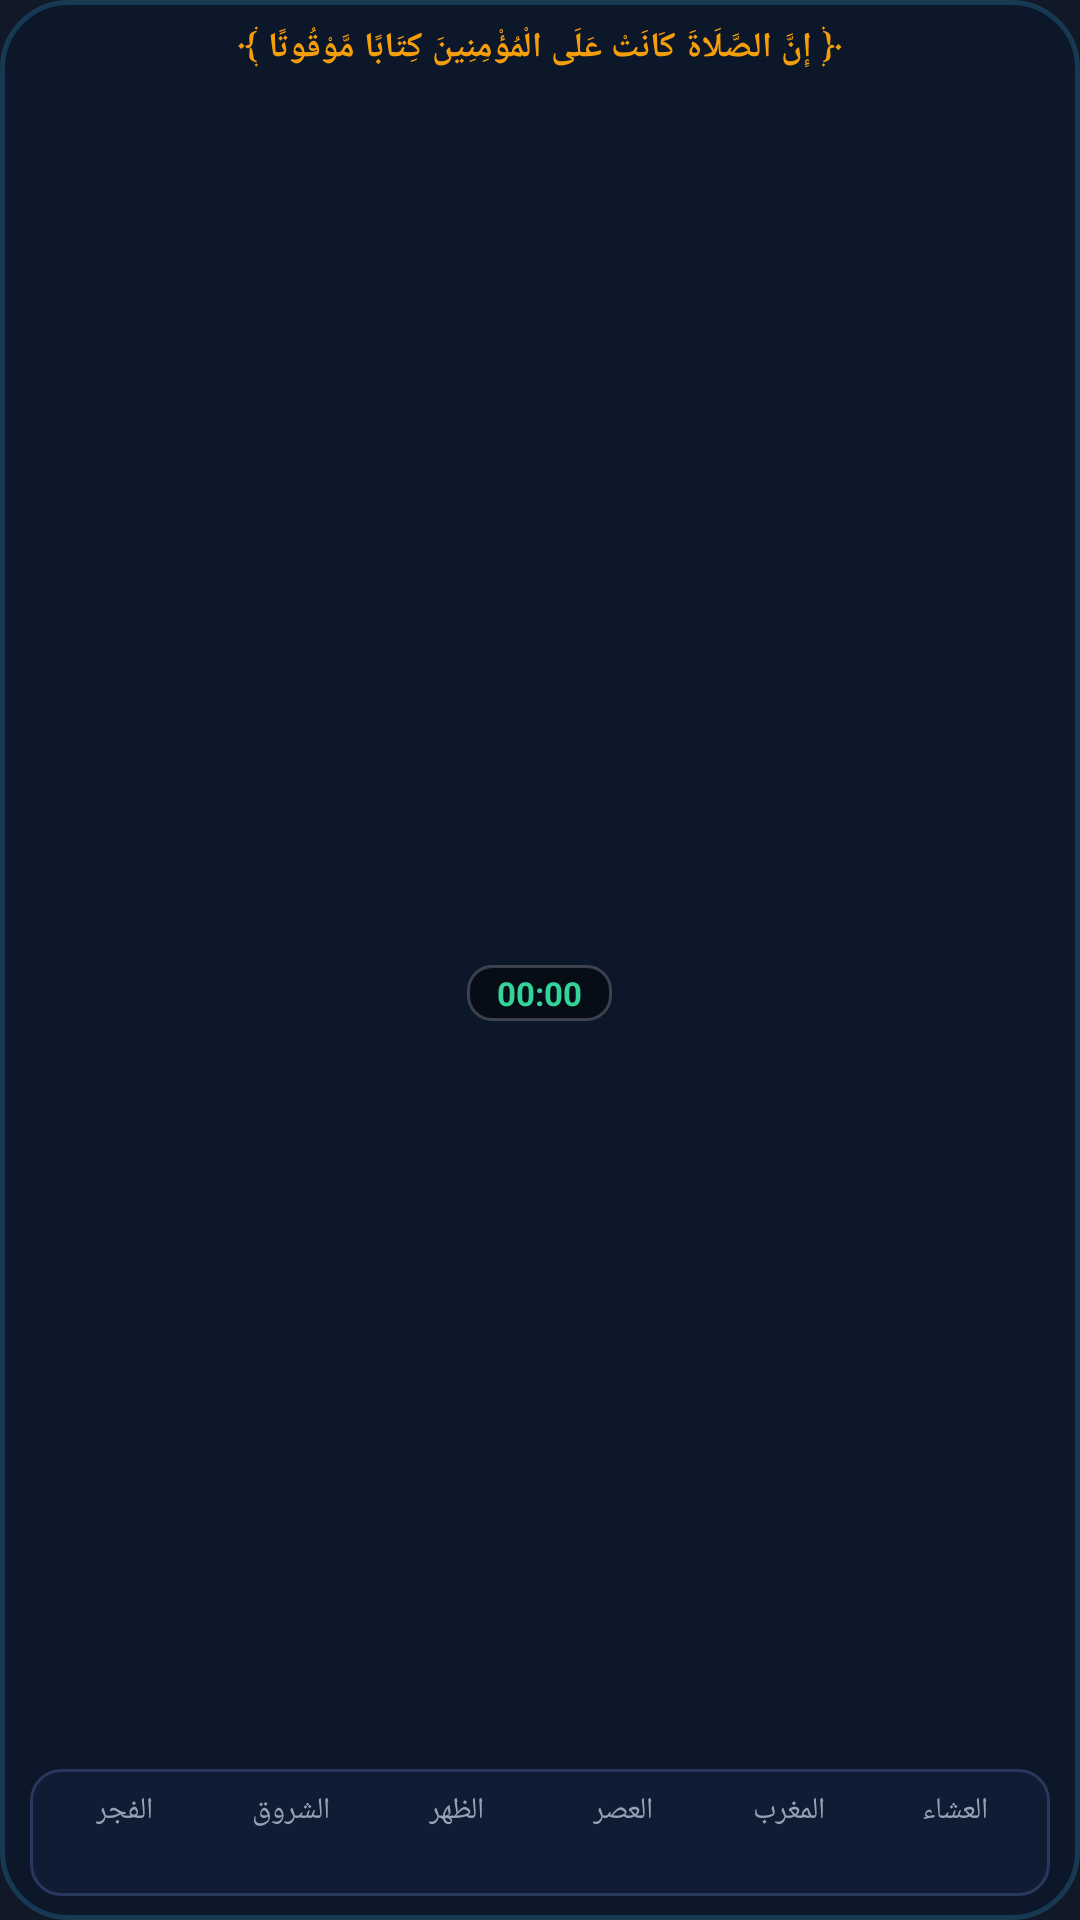

Layout XML and referenced resources for this Android screen:
<!-- AndroidManifest.xml: application theme Theme.App.Starting -->
<!-- res/layout/widget_mosque_arch.xml -->
<?xml version="1.0" encoding="utf-8"?>
<LinearLayout xmlns:android="http://schemas.android.com/apk/res/android"
    xmlns:tools="http://schemas.android.com/tools"
    android:id="@+id/widget_mosque_arch_layout"
    android:layout_width="match_parent"
    android:layout_height="match_parent"
    android:background="@drawable/widget_square_bg_midnight"
    android:orientation="vertical"
    android:paddingStart="10dp"
    android:paddingEnd="10dp"
    android:paddingTop="8dp"
    android:paddingBottom="8dp">

    
    <TextView
        android:id="@+id/mosque_arch_ayah"
        android:layout_width="match_parent"
        android:layout_height="wrap_content"
        android:gravity="center"
        android:singleLine="true"
        android:ellipsize="end"
        android:text="﴿ إِنَّ الصَّلَاةَ كَانَتْ عَلَى الْمُؤْمِنِينَ كِتَابًا مَّوْقُوتًا ﴾"
        android:textColor="#F59E0B"
        android:textSize="11.5sp"
        android:textStyle="bold" />

    
    <LinearLayout
        android:layout_width="match_parent"
        android:layout_height="0dp"
        android:layout_weight="1"
        android:gravity="center"
        android:orientation="vertical">

        <TextView
            android:id="@+id/mosque_arch_next_label"
            android:layout_width="wrap_content"
            android:layout_height="wrap_content"
            android:textColor="#94A3B8"
            android:textSize="11sp"
            tools:text="الصلاة القادمة: المغرب" />

        <TextView
            android:id="@+id/mosque_arch_next_time"
            android:layout_width="wrap_content"
            android:layout_height="wrap_content"
            android:textColor="#38BDF8"
            android:textSize="24sp"
            android:textStyle="bold"
            tools:text="05:01 م" />

        <Chronometer
            android:id="@+id/mosque_arch_countdown"
            android:layout_width="wrap_content"
            android:layout_height="wrap_content"
            android:layout_marginTop="2dp"
            android:background="@drawable/widget_chronometer_pill"
            android:paddingStart="10dp"
            android:paddingEnd="10dp"
            android:paddingTop="2dp"
            android:paddingBottom="2dp"
            android:countDown="true"
            android:enabled="false"
            android:textColor="#34D399"
            android:textSize="11sp"
            android:textStyle="bold" />
    </LinearLayout>

    
    <LinearLayout
        android:id="@+id/mosque_arch_prayers_row"
        android:layout_width="match_parent"
        android:layout_height="wrap_content"
        android:background="@drawable/nateega_table_bg_midnight"
        android:gravity="center_vertical"
        android:orientation="horizontal"
        android:padding="4dp">

        
        <LinearLayout
            android:id="@+id/mosque_arch_slot_fajr"
            android:layout_width="0dp"
            android:layout_height="wrap_content"
            android:layout_weight="1"
            android:gravity="center"
            android:paddingTop="3dp"
            android:paddingBottom="3dp"
            android:orientation="vertical">
            <TextView
                android:id="@+id/mosque_arch_label_fajr"
                android:layout_width="wrap_content"
                android:layout_height="wrap_content"
                android:text="الفجر"
                android:textColor="#94A3B8"
                android:textSize="10sp" />
            <TextView
                android:id="@+id/mosque_arch_time_fajr"
                android:layout_width="wrap_content"
                android:layout_height="wrap_content"
                android:textColor="#FFFFFF"
                android:textSize="11sp"
                android:textStyle="bold"
                tools:text="05:02" />
        </LinearLayout>

        
        <LinearLayout
            android:id="@+id/mosque_arch_slot_sunrise"
            android:layout_width="0dp"
            android:layout_height="wrap_content"
            android:layout_weight="1"
            android:gravity="center"
            android:paddingTop="3dp"
            android:paddingBottom="3dp"
            android:orientation="vertical">
            <TextView
                android:id="@+id/mosque_arch_label_sunrise"
                android:layout_width="wrap_content"
                android:layout_height="wrap_content"
                android:text="الشروق"
                android:textColor="#94A3B8"
                android:textSize="10sp" />
            <TextView
                android:id="@+id/mosque_arch_time_sunrise"
                android:layout_width="wrap_content"
                android:layout_height="wrap_content"
                android:textColor="#FFFFFF"
                android:textSize="11sp"
                android:textStyle="bold"
                tools:text="06:28" />
        </LinearLayout>

        
        <LinearLayout
            android:id="@+id/mosque_arch_slot_dhuhr"
            android:layout_width="0dp"
            android:layout_height="wrap_content"
            android:layout_weight="1"
            android:gravity="center"
            android:paddingTop="3dp"
            android:paddingBottom="3dp"
            android:orientation="vertical">
            <TextView
                android:id="@+id/mosque_arch_label_dhuhr"
                android:layout_width="wrap_content"
                android:layout_height="wrap_content"
                android:text="الظهر"
                android:textColor="#94A3B8"
                android:textSize="10sp" />
            <TextView
                android:id="@+id/mosque_arch_time_dhuhr"
                android:layout_width="wrap_content"
                android:layout_height="wrap_content"
                android:textColor="#FFFFFF"
                android:textSize="11sp"
                android:textStyle="bold"
                tools:text="11:45" />
        </LinearLayout>

        
        <LinearLayout
            android:id="@+id/mosque_arch_slot_asr"
            android:layout_width="0dp"
            android:layout_height="wrap_content"
            android:layout_weight="1"
            android:gravity="center"
            android:paddingTop="3dp"
            android:paddingBottom="3dp"
            android:orientation="vertical">
            <TextView
                android:id="@+id/mosque_arch_label_asr"
                android:layout_width="wrap_content"
                android:layout_height="wrap_content"
                android:text="العصر"
                android:textColor="#94A3B8"
                android:textSize="10sp" />
            <TextView
                android:id="@+id/mosque_arch_time_asr"
                android:layout_width="wrap_content"
                android:layout_height="wrap_content"
                android:textColor="#FFFFFF"
                android:textSize="11sp"
                android:textStyle="bold"
                tools:text="02:40" />
        </LinearLayout>

        
        <LinearLayout
            android:id="@+id/mosque_arch_slot_maghrib"
            android:layout_width="0dp"
            android:layout_height="wrap_content"
            android:layout_weight="1"
            android:gravity="center"
            android:paddingTop="3dp"
            android:paddingBottom="3dp"
            android:orientation="vertical">
            <TextView
                android:id="@+id/mosque_arch_label_maghrib"
                android:layout_width="wrap_content"
                android:layout_height="wrap_content"
                android:text="المغرب"
                android:textColor="#94A3B8"
                android:textSize="10sp" />
            <TextView
                android:id="@+id/mosque_arch_time_maghrib"
                android:layout_width="wrap_content"
                android:layout_height="wrap_content"
                android:textColor="#FFFFFF"
                android:textSize="11sp"
                android:textStyle="bold"
                tools:text="05:01" />
        </LinearLayout>

        
        <LinearLayout
            android:id="@+id/mosque_arch_slot_isha"
            android:layout_width="0dp"
            android:layout_height="wrap_content"
            android:layout_weight="1"
            android:gravity="center"
            android:paddingTop="3dp"
            android:paddingBottom="3dp"
            android:orientation="vertical">
            <TextView
                android:id="@+id/mosque_arch_label_isha"
                android:layout_width="wrap_content"
                android:layout_height="wrap_content"
                android:text="العشاء"
                android:textColor="#94A3B8"
                android:textSize="10sp" />
            <TextView
                android:id="@+id/mosque_arch_time_isha"
                android:layout_width="wrap_content"
                android:layout_height="wrap_content"
                android:textColor="#FFFFFF"
                android:textSize="11sp"
                android:textStyle="bold"
                tools:text="06:21" />
        </LinearLayout>

    </LinearLayout>

</LinearLayout>
<!-- resources referenced by this layout -->
<resources>
  <!-- drawable nateega_table_bg_midnight (drawable) -->
  <?xml version="1.0" encoding="utf-8"?>
  <shape xmlns:android="http://schemas.android.com/apk/res/android"
      android:shape="rectangle">
      <solid android:color="#101C33" />
      <stroke
          android:width="1dp"
          android:color="#26385C" />
      <corners android:radius="10dp" />
  </shape>
  <!-- drawable widget_chronometer_pill (drawable) -->
  <?xml version="1.0" encoding="utf-8"?>
  <shape xmlns:android="http://schemas.android.com/apk/res/android"
      android:shape="rectangle">
      <solid android:color="#73000000" />
      <corners android:radius="8dp" />
      <stroke
          android:width="1dp"
          android:color="#33FFFFFF" />
  </shape>
  <!-- drawable widget_square_bg_midnight (drawable) -->
  <?xml version="1.0" encoding="utf-8"?>
  <shape xmlns:android="http://schemas.android.com/apk/res/android"
      android:shape="rectangle">
      <solid android:color="#0D172A" />
      <corners android:radius="22dp" />
      <stroke
          android:width="1.5dp"
          android:color="#3338BDF8" />
  </shape>
  <style name="Theme.App.Starting" parent="Theme.SplashScreen">
          <item name="android:windowBackground">@drawable/launch_background</item>
          <item name="windowSplashScreenBackground">@color/splash_background</item>
          <item name="windowSplashScreenAnimatedIcon">@mipmap/ic_launcher</item>
  
          <item name="postSplashScreenTheme">@style/Theme.AlAzan</item>
      </style>
  <!-- drawable launch_background (drawable) -->
  <?xml version="1.0" encoding="utf-8"?>
  <layer-list xmlns:android="http://schemas.android.com/apk/res/android">
      
      <item android:drawable="@color/splash_background" />
  </layer-list>
  <color name="splash_background">#111827</color>
  <style name="Theme.AlAzan" parent="Theme.AppCompat.DayNight.NoActionBar">
          <item name="android:windowBackground">@color/black</item>
      </style>
  <color name="black">#FF000000</color>
</resources>
